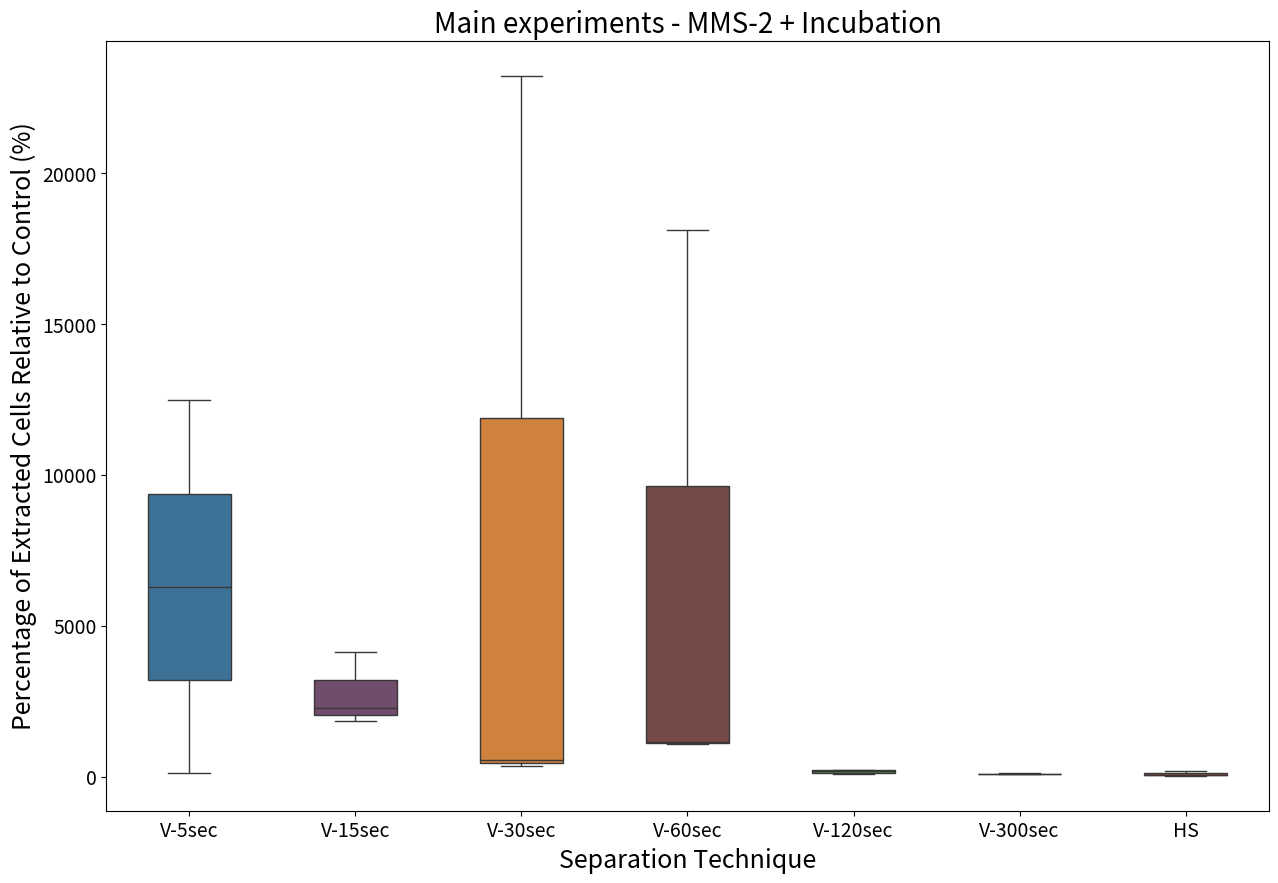

Write the Python code that produced this figure.
import matplotlib.pyplot as plt
import seaborn as sns
import pandas as pd
import numpy as np

# Your data
mms2_inc_v_5sec = [104.12, 12468.96]
print(np.mean(mms2_inc_v_5sec))

mms2_inc_v_15sec = [2277.68, 1825.30, 4121.88]
print(np.mean(mms2_inc_v_15sec))

mms2_inc_v_30sec = [545.36, 356.53, 23224.55]
print(np.mean(mms2_inc_v_30sec))

mms2_inc_v_60sec = [1138.87, 18101.11, 1091.28]
print(np.mean(mms2_inc_v_60sec))

mms2_inc_v_120sec =[230.95, 91.50, 173.21]
print(np.mean(mms2_inc_v_120sec))

mms2_inc_v_300sec = [76.01, 107.14, 80.01]
print(np.mean(mms2_inc_v_300sec))

mms2_inc_hs = [197.76, 48.63, 27.79]
print(np.mean(mms2_inc_hs))

# Prepare the data in a tidy format
df = pd.DataFrame({
    'Percentage of Extracted Cells Relative to Control (%)': mms2_inc_v_5sec + mms2_inc_v_15sec + mms2_inc_v_30sec + mms2_inc_v_60sec + mms2_inc_v_120sec + mms2_inc_v_300sec 
    + mms2_inc_hs,
    'Separation Technique': ['V-5sec'] * len(mms2_inc_v_5sec) + ['V-15sec'] * len(mms2_inc_v_15sec) + ['V-30sec'] * len(mms2_inc_v_30sec) + ['V-60sec'] * len(mms2_inc_v_60sec)
    + ['V-120sec'] * len(mms2_inc_v_120sec) + ['V-300sec'] * len(mms2_inc_v_300sec) + ['HS'] *len(mms2_inc_hs)
})

print(df)

# Define custom colors for each group
colors_15 = [
    "#1f77b4",  # muted blue
    "#ff7f0e",  # safety orange
    "#2ca02c",  # cooked asparagus green
    "#d62728",  # brick red
    "#9467bd",  # muted purple
    "#8c564b",  # chestnut brown
    "#e377c2",  # raspberry yogurt pink
    "#7f7f7f",  # middle gray
    "#bcbd22",  # curry yellow-green
    "#17becf",  # blue-teal
    "#393b79",  # dark slate blue
    "#637939",  # olive green
    "#8c6d31",  # dark goldenrod
    "#843c39",  # dark red
    "#7b4173"   # dark orchid
]

my_colors = {'V-5sec': colors_15[0], 'V-15sec': colors_15[14], 'V-30sec': colors_15[1], 'V-60sec': colors_15[13], 'V-120sec': colors_15[2], 'V-300sec': colors_15[12], 
             'HS': colors_15[3]}


plt.figure(figsize=(15, 10))
sns.boxplot(
    x='Separation Technique',
    y='Percentage of Extracted Cells Relative to Control (%)',
    data=df,
    palette=my_colors,
    width=0.5,
    saturation=0.6  # Adjust this value (0 to 1) for desired color intensity
)
#sns.stripplot(
#    x='Group',
#    y='Value',
#    data=df,
#    color='black',
#    size=8,
#    jitter=True,
#    alpha=0.7
#)

plt.xlabel('Separation Technique', fontsize=18)  # x-axis label size
plt.ylabel('Percentage of Extracted Cells Relative to Control (%)', fontsize=18)  # y-axis label size
plt.xticks(fontsize=14)  # x-tick label size
plt.yticks(fontsize=14)  # y-tick label size

plt.title('Main experiments - MMS-2 + Incubation', fontsize=20)
plt.show()

print(f"MMS-2 + Inc + V5 = {np.median(mms2_inc_v_5sec)}")
print(f"MMS-2 + Inc + V15 = {np.median(mms2_inc_v_15sec)}")
print(f"MMS-2 + Inc + V30 = {np.median(mms2_inc_v_30sec)}")
print(f"MMS-2 + Inc + V60 = {np.median(mms2_inc_v_60sec)}")
print(f"MMS-2 + Inc + V120 = {np.median(mms2_inc_v_120sec)}")
print(f"MMS-2 + Inc + V300 = {np.median(mms2_inc_v_300sec)}")
print(f"MMS-2 + Inc + HS = {np.median(mms2_inc_hs)}")
